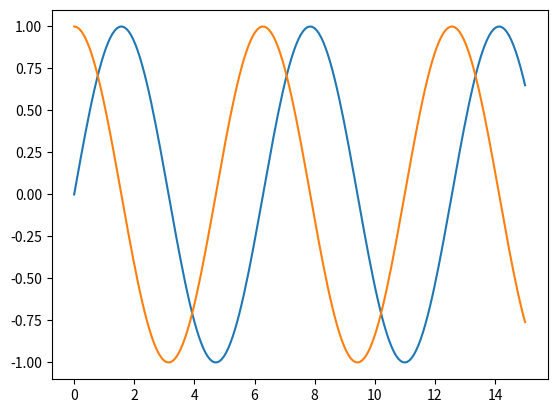

Reproduce this figure in Python.
import matplotlib.pyplot as plt
import numpy as np

# Matriz Unidimencional de 0 a 15 con 200 elementos
x = np.linspace(0, 15, 200)

y1 = np.sin(x)
y2 = np.cos(x)

plt.plot(x, y1) # Grafica la primera curva
plt.plot(x, y2) # Grafica la segunda curva
plt.show()